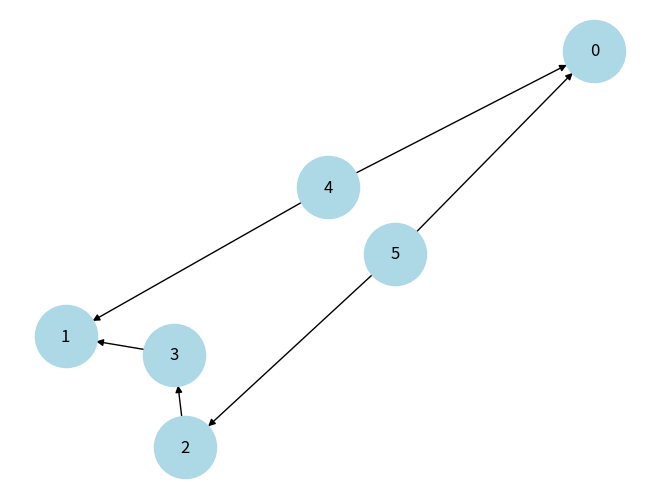

Write Python code to recreate this figure.
from collections import defaultdict, deque
import networkx as nx
import matplotlib.pyplot as plt

class Graph:
    def __init__(self, vertices):
        self.V = vertices
        self.graph = defaultdict(list)

    def add_edge(self, u, v):
        self.graph[u].append(v)

    def print_graph(self):
        for vertex in range(self.V):
         print(f"{vertex} -> {self.graph[vertex]}")

    def draw_graph(self):
        G = nx.DiGraph()
        for u in self.graph:
            for v in self.graph[u]:
                G.add_edge(u, v)

            pos = nx.spring_layout(G)
        nx.draw(G, pos, with_labels=True, node_color='lightblue',
            node_size=2000, font_size=12, arrows=True)
        plt.show()

    def topological_sort(self):
        in_degree = [0] * self.V

        for u in self.graph:
            for v in self.graph[u]:
                in_degree[v] += 1

        queue = deque()
        for i in range(self.V):
            if in_degree[i] == 0:
                queue.append(i)

        topo_order = []
        count = 0

        while queue:
            u = queue.popleft()
            topo_order.append(u)

            for v in self.graph[u]:
                in_degree[v] -= 1
                if in_degree[v] == 0:
                    queue.append(v)

            count += 1

        if count != self.V:
            return None

        return topo_order


g = Graph(6)
g.add_edge(5, 2)
g.add_edge(5, 0)
g.add_edge(4, 0)
g.add_edge(4, 1)
g.add_edge(2, 3)
g.add_edge(3, 1)

g.print_graph()
g.draw_graph()
print("Topological Order:", g.topological_sort())
